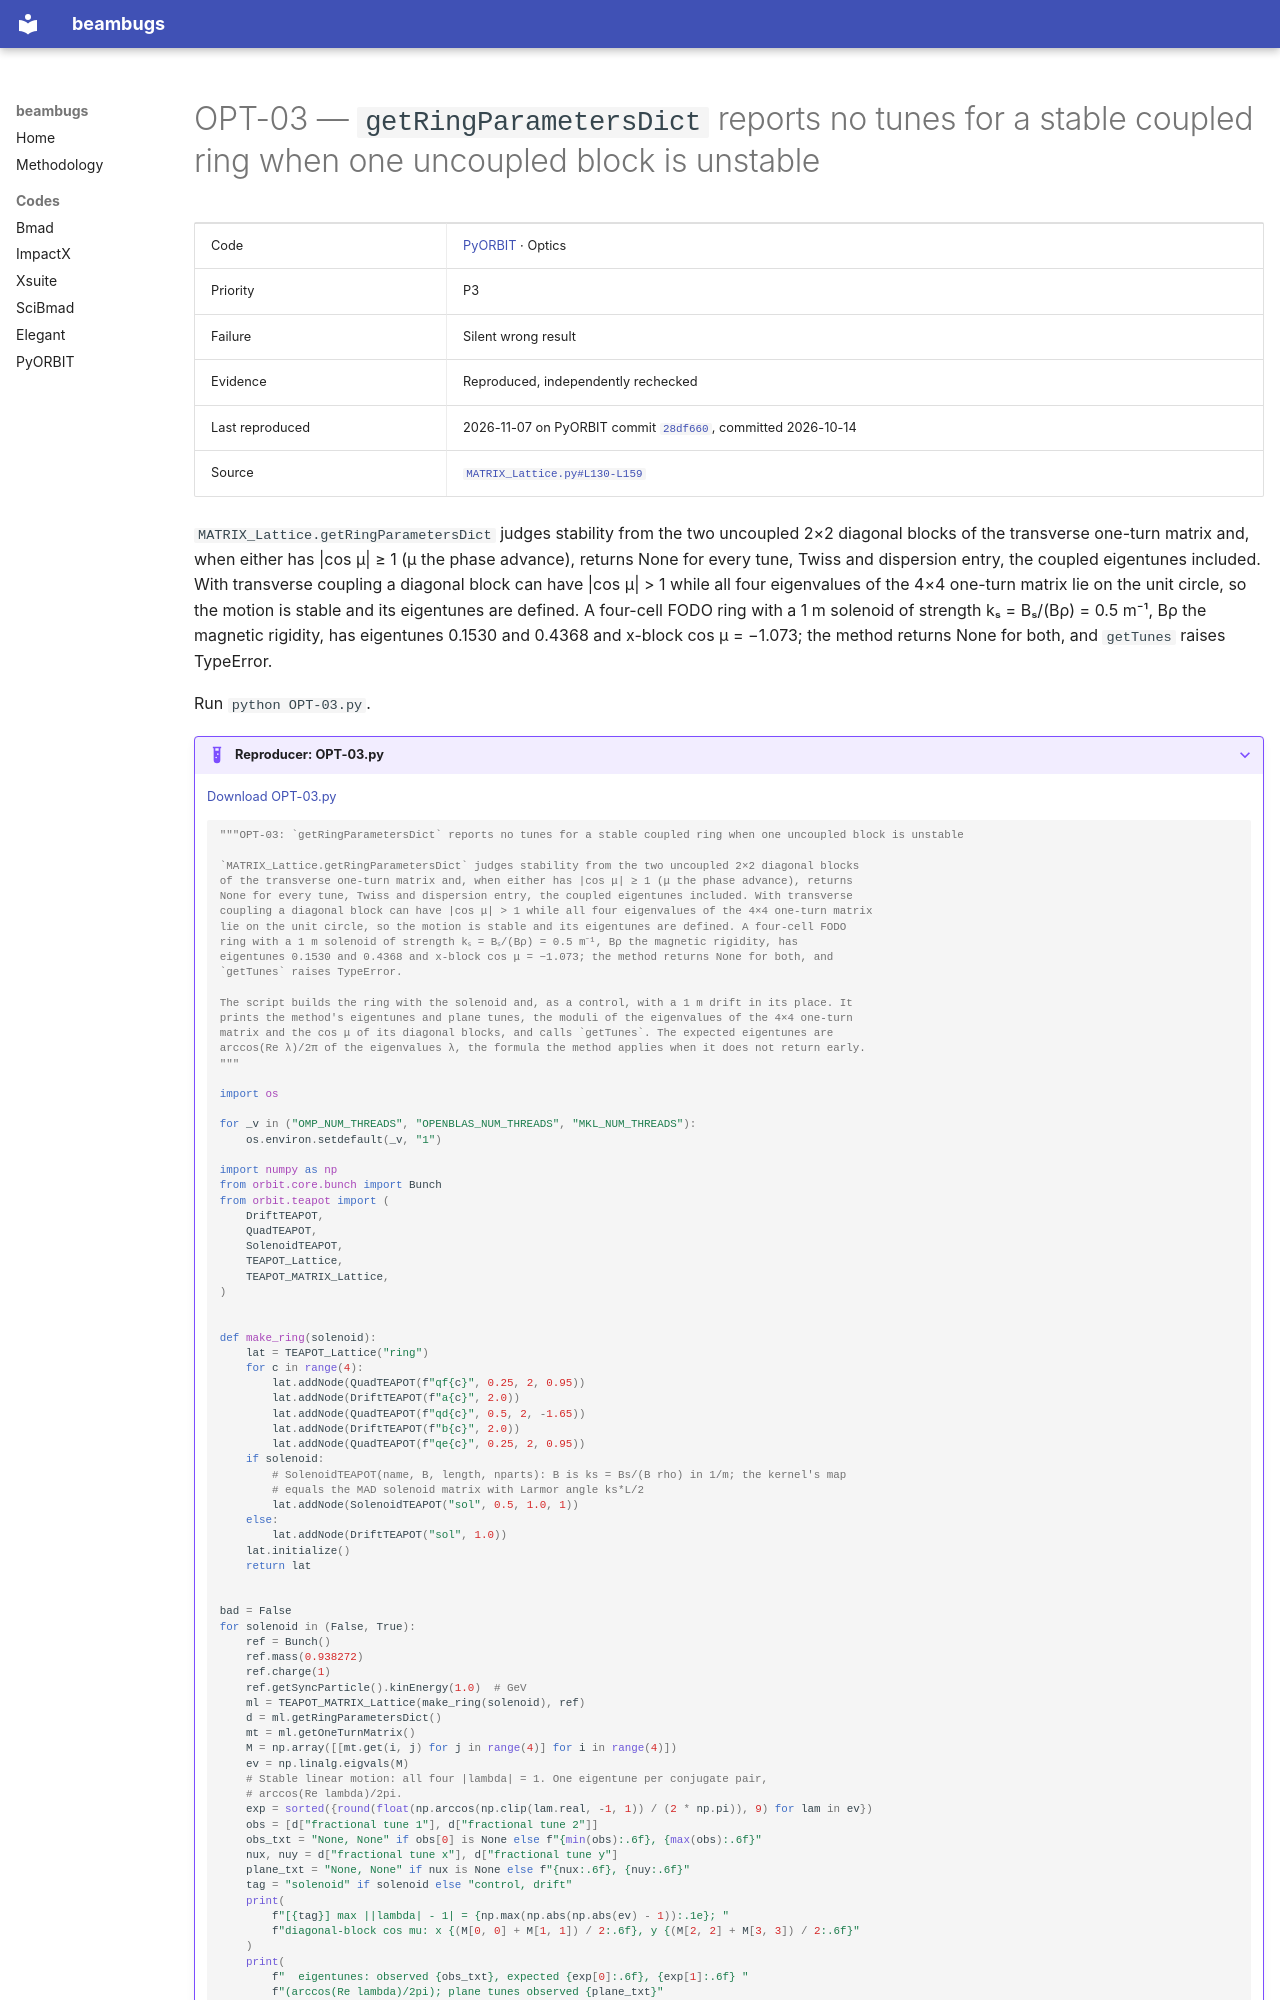

repository: nikitakuklev/beambugs · page: pyorbit/OPT-03/index.html · generator: mkdocs

---
title: "OPT-03: getRingParametersDict reports no tunes for a stable coupled ring when one uncoupled block is unstable"
hide:
  - toc
---

# OPT-03 — `getRingParametersDict` reports no tunes for a stable coupled ring when one uncoupled block is unstable

| | |
|---|---|
| Code | [PyORBIT](../index.md) · Optics |
| Priority | P3 |
| Failure | Silent wrong result |
| Evidence | Reproduced, independently rechecked |
| Last reproduced | 2026-11-07 on PyORBIT commit [`28df660`](https://github.com/PyORBIT-Collaboration/PyORBIT3/commit/28df66018aeb), committed 2026-10-14 |
| Source | [`MATRIX_Lattice.py#L130-L159`](https://github.com/PyORBIT-Collaboration/PyORBIT3/blob/28df66018aebe4e2b780b9747f4a2d7b8430a5c0/py/orbit/matrix_lattice/MATRIX_Lattice.py#L130-L159) |

`MATRIX_Lattice.getRingParametersDict` judges stability from the two uncoupled 2×2 diagonal blocks of the transverse one-turn matrix and, when either has |cos μ| ≥ 1 (μ the phase advance), returns None for every tune, Twiss and dispersion entry, the coupled eigentunes included. With transverse coupling a diagonal block can have |cos μ| > 1 while all four eigenvalues of the 4×4 one-turn matrix lie on the unit circle, so the motion is stable and its eigentunes are defined. A four-cell FODO ring with a 1 m solenoid of strength kₛ = Bₛ/(Bρ) = 0.5 m⁻¹, Bρ the magnetic rigidity, has eigentunes 0.1530 and 0.4368 and x-block cos μ = −1.073; the method returns None for both, and `getTunes` raises TypeError.

Run `python OPT-03.py`.

??? example "Reproducer: OPT-03.py"

    [Download OPT-03.py](OPT-03.py)

    ```python
    """OPT-03: `getRingParametersDict` reports no tunes for a stable coupled ring when one uncoupled block is unstable

    `MATRIX_Lattice.getRingParametersDict` judges stability from the two uncoupled 2×2 diagonal blocks
    of the transverse one-turn matrix and, when either has |cos μ| ≥ 1 (μ the phase advance), returns
    None for every tune, Twiss and dispersion entry, the coupled eigentunes included. With transverse
    coupling a diagonal block can have |cos μ| > 1 while all four eigenvalues of the 4×4 one-turn matrix
    lie on the unit circle, so the motion is stable and its eigentunes are defined. A four-cell FODO
    ring with a 1 m solenoid of strength kₛ = Bₛ/(Bρ) = 0.5 m⁻¹, Bρ the magnetic rigidity, has
    eigentunes 0.1530 and 0.4368 and x-block cos μ = −1.073; the method returns None for both, and
    `getTunes` raises TypeError.

    The script builds the ring with the solenoid and, as a control, with a 1 m drift in its place. It
    prints the method's eigentunes and plane tunes, the moduli of the eigenvalues of the 4×4 one-turn
    matrix and the cos μ of its diagonal blocks, and calls `getTunes`. The expected eigentunes are
    arccos(Re λ)/2π of the eigenvalues λ, the formula the method applies when it does not return early.
    """

    import os

    for _v in ("OMP_NUM_THREADS", "OPENBLAS_NUM_THREADS", "MKL_NUM_THREADS"):
        os.environ.setdefault(_v, "1")

    import numpy as np
    from orbit.core.bunch import Bunch
    from orbit.teapot import (
        DriftTEAPOT,
        QuadTEAPOT,
        SolenoidTEAPOT,
        TEAPOT_Lattice,
        TEAPOT_MATRIX_Lattice,
    )


    def make_ring(solenoid):
        lat = TEAPOT_Lattice("ring")
        for c in range(4):
            lat.addNode(QuadTEAPOT(f"qf{c}", 0.25, 2, 0.95))
            lat.addNode(DriftTEAPOT(f"a{c}", 2.0))
            lat.addNode(QuadTEAPOT(f"qd{c}", 0.5, 2, -1.65))
            lat.addNode(DriftTEAPOT(f"b{c}", 2.0))
            lat.addNode(QuadTEAPOT(f"qe{c}", 0.25, 2, 0.95))
        if solenoid:
            # SolenoidTEAPOT(name, B, length, nparts): B is ks = Bs/(B rho) in 1/m; the kernel's map
            # equals the MAD solenoid matrix with Larmor angle ks*L/2
            lat.addNode(SolenoidTEAPOT("sol", 0.5, 1.0, 1))
        else:
            lat.addNode(DriftTEAPOT("sol", 1.0))
        lat.initialize()
        return lat
